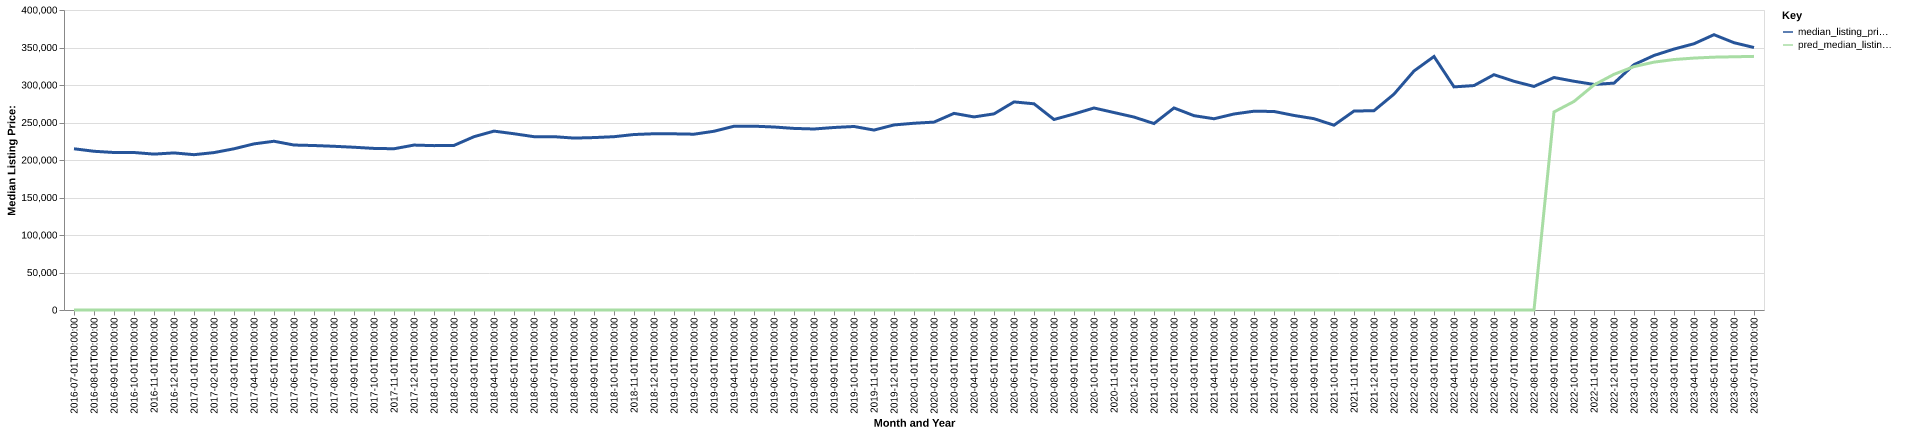

Source data for this figure (header and first rows):
date, time_idx, median_listing_price, thirty_year_interest_rate_five, month, county_name, active_listing_count, median_days_on_market, pred_median_listing_price, month_year
2016-07-01, 0, 214990, 3.72, 7, cleveland, ok, 1282, 60.0, 0, Jul-2016
2016-08-01, 1, 211628, 3.73, 8, cleveland, ok, 1327, 59.0, 0, Aug-2016
2016-09-01, 2, 210000, 3.66, 9, cleveland, ok, 1365, 59.0, 0, Sep-2016
2016-10-01, 3, 210000, 3.64, 10, cleveland, ok, 1383, 63.0, 0, Oct-2016
2016-11-01, 4, 207849, 3.66, 11, cleveland, ok, 1361, 65.0, 0, Nov-2016
2016-12-01, 5, 209450, 3.48, 12, cleveland, ok, 1295, 72.0, 0, Dec-2016
2017-01-01, 6, 207092, 3.45, 1, cleveland, ok, 1242, 74.0, 0, Jan-2017
2017-02-01, 7, 209875, 3.5, 2, cleveland, ok, 1259, 69.0, 0, Feb-2017
2017-03-01, 8, 214950, 3.52, 3, cleveland, ok, 1263, 55.0, 0, Mar-2017
2017-04-01, 9, 221500, 4.03, 4, cleveland, ok, 1240, 54.0, 0, Apr-2017
2017-05-01, 10, 225000, 4.32, 5, cleveland, ok, 1259, 57.0, 0, May-2017
2017-06-01, 11, 219950, 4.2, 6, cleveland, ok, 1347, 57.0, 0, Jun-2017
2017-07-01, 12, 219300, 4.19, 7, cleveland, ok, 1427, 52.0, 0, Jul-2017
2017-08-01, 13, 218279, 4.3, 8, cleveland, ok, 1405, 55.0, 0, Aug-2017
2017-09-01, 14, 217000, 4.1, 9, cleveland, ok, 1414, 65.0, 0, Sep-2017
2017-10-01, 15, 215450, 4.05, 10, cleveland, ok, 1397, 66.0, 0, Oct-2017
2017-11-01, 16, 215000, 3.94, 11, cleveland, ok, 1369, 68.0, 0, Nov-2017
2017-12-01, 17, 219900, 4.03, 12, cleveland, ok, 1299, 75.0, 0, Dec-2017
2018-01-01, 18, 219156, 3.93, 1, cleveland, ok, 1239, 75.0, 0, Jan-2018
2018-02-01, 19, 219450, 3.83, 2, cleveland, ok, 1199, 73.0, 0, Feb-2018
2018-03-01, 20, 231080, 3.94, 3, cleveland, ok, 1131, 61.0, 0, Mar-2018
2018-04-01, 21, 238509, 3.95, 4, cleveland, ok, 1159, 53.0, 0, Apr-2018
2018-05-01, 22, 235000, 3.99, 5, cleveland, ok, 1210, 46.0, 0, May-2018
2018-06-01, 23, 231080, 4.15, 6, cleveland, ok, 1273, 48.0, 0, Jun-2018
2018-07-01, 24, 231095, 4.4, 7, cleveland, ok, 1298, 53.0, 0, Jul-2018
2018-08-01, 25, 229225, 4.46, 8, cleveland, ok, 1299, 57.0, 0, Aug-2018
2018-09-01, 26, 229900, 4.58, 9, cleveland, ok, 1259, 57.0, 0, Sep-2018
2018-10-01, 27, 231080, 4.66, 10, cleveland, ok, 1199, 62.0, 0, Oct-2018
2018-11-01, 28, 233975, 4.62, 11, cleveland, ok, 1167, 64.0, 0, Nov-2018
2018-12-01, 29, 235000, 4.54, 12, cleveland, ok, 1102, 77.0, 0, Dec-2018
2019-01-01, 30, 234900, 4.6, 1, cleveland, ok, 995.0, 75.0, 0, Jan-2019
2019-02-01, 31, 234408, 4.72, 2, cleveland, ok, 953.0, 64.0, 0, Feb-2019
2019-03-01, 32, 238321, 4.9, 3, cleveland, ok, 919.0, 54.0, 0, Mar-2019
2019-04-01, 33, 245000, 4.94, 4, cleveland, ok, 919.0, 43.0, 0, Apr-2019
2019-05-01, 34, 245100, 4.75, 5, cleveland, ok, 933.0, 43.0, 0, May-2019
2019-06-01, 35, 244000, 4.51, 6, cleveland, ok, 953.0, 42.0, 0, Jun-2019
2019-07-01, 36, 242123, 4.41, 7, cleveland, ok, 982.0, 45.0, 0, Jul-2019
2019-08-01, 37, 241339, 4.41, 8, cleveland, ok, 974.0, 47.0, 0, Aug-2019
2019-09-01, 38, 243346, 4.2, 9, cleveland, ok, 928.0, 50.0, 0, Sep-2019
2019-10-01, 39, 244685, 4.14, 10, cleveland, ok, 889.0, 53.0, 0, Oct-2019
2019-11-01, 40, 239900, 3.84, 11, cleveland, ok, 847.0, 53.0, 0, Nov-2019
2019-12-01, 41, 246757, 3.81, 12, cleveland, ok, 751.0, 62.0, 0, Dec-2019
2020-01-01, 42, 249000, 3.75, 1, cleveland, ok, 685.0, 65.0, 0, Jan-2020
2020-02-01, 43, 250516, 3.73, 2, cleveland, ok, 650.0, 44.0, 0, Feb-2020
2020-03-01, 44, 262172, 3.78, 3, cleveland, ok, 655.0, 36.0, 0, Mar-2020
2020-04-01, 45, 257450, 3.75, 4, cleveland, ok, 699.0, 39.0, 0, Apr-2020
2020-05-01, 46, 261500, 3.74, 5, cleveland, ok, 663.0, 44.0, 0, May-2020
2020-06-01, 47, 277450, 3.72, 6, cleveland, ok, 612.0, 37.0, 0, Jun-2020
2020-07-01, 48, 274950, 3.49, 7, cleveland, ok, 588.0, 44.0, 0, Jul-2020
2020-08-01, 49, 254000, 3.65, 8, cleveland, ok, 553.0, 47.0, 0, Aug-2020
2020-09-01, 50, 261345, 3.33, 9, cleveland, ok, 525.0, 44.0, 0, Sep-2020
2020-10-01, 51, 269350, 3.28, 10, cleveland, ok, 538.0, 38.0, 0, Oct-2020
2020-11-01, 52, 263287, 3.21, 11, cleveland, ok, 496.0, 45.0, 0, Nov-2020
2020-12-01, 53, 257250, 3.07, 12, cleveland, ok, 436.0, 48.0, 0, Dec-2020
2021-01-01, 54, 248600, 2.99, 1, cleveland, ok, 373.0, 54.0, 0, Jan-2021
2021-02-01, 55, 269400, 2.93, 2, cleveland, ok, 250.0, 47.0, 0, Feb-2021
2021-03-01, 56, 259096, 2.88, 3, cleveland, ok, 214.0, 42.0, 0, Mar-2021
2021-04-01, 57, 255000, 2.84, 4, cleveland, ok, 191.0, 34.0, 0, Apr-2021
2021-05-01, 58, 261345, 2.71, 5, cleveland, ok, 188.0, 34.0, 0, May-2021
2021-06-01, 59, 265056, 2.79, 6, cleveland, ok, 262.0, 29.0, 0, Jun-2021
... 25 more rows
